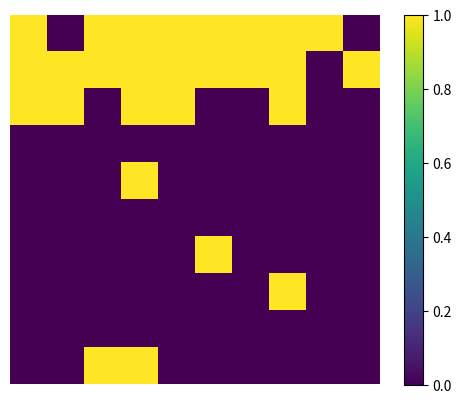
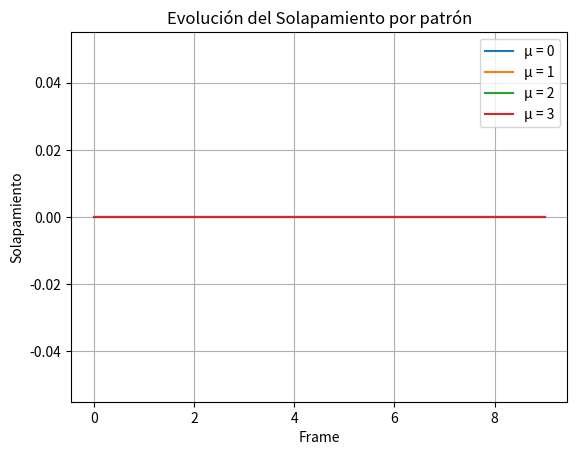

The matplotlib source for these figures, in order:
#%%

import numpy as np
import matplotlib.pyplot as plt
from matplotlib.animation import FuncAnimation
import matplotlib.colors as mcolors

#Datos necesarios 
T = 0.1
beta = 1/T 

#Defino el número de neuronas
N = 100

#Conjunto de P memorias
P = 4
xi = np.zeros((P, N), dtype = int)
tamaño = N // P

for mu in range(P):
    inicio = mu * tamaño
    fin = (mu + 1) * tamaño
    xi[mu, inicio:fin] = 1

a = np.sum(xi) / (N * P) #ACTIVACIÓN MEDIA DE LOS PATRONES

#Calculo la matriz de pesos sinapticos
w = np.zeros((N, N))

sumatorio1 = 0
for mu1 in range(P):
    for i in range(N):
        for j in range(N):
            w[i, j] += (xi[mu1, i]-a)*(xi[mu1, j]-a)

w = np.copy(w)/(a*(1-a)*N) #MATRIZ DE PESOS SINÁPTICOS

#Calculamos el vector de umbrales
theta = np.zeros(N) 

theta = np.sum(w, axis = 1)

theta = 0.5*np.copy(theta) #Vector de umbrales

#Condicion de primer patron deformado

s = np.copy(xi[0]) #Copiamos la fila cero con tamaño N
#Creamos un array con el tamaño de s con numeros aleatorios entre 0 y 1 y esta es nuestra probabilidad
deformado = np.random.rand(N) < 0.1 #Condicion para que la probabilidad sea menor que 0.1
s[deformado] = 1 - s[deformado] #Donde se cumpla cambio los cero por los 1 o viceversa

#Creo la figura de la animación 
fig, ax = plt.subplots()
img = ax.imshow(s.reshape(10, 10)) #Creamos la imagen
ax.axis('off') #Para no mostrar los valores en los ejes x e y 
cbar = fig.colorbar(img, ax=ax, orientation= 'vertical') #Muestro la barra de colores que crea la figura de forma vertical

solapamiento = np.zeros((10, P))

def animation(frame):
    for _ in range(10): #10 actualizaciones por frame
        #Elegimos una neurona j al azar
        j = np.random.randint(0, N)
        #Calculamos el campo local
        h_j = np.sum(w[j, :]*s)
        #Calculamos la probabilidad de que la neurona se dispare
        P_j = 0.5*(1+np.tanh(beta*(h_j-theta[j])))
        u = np.random.rand()
        s[j] = 1 if u < P_j else 0

    for mu in range (P): 
        solapamiento[frame, mu] = np.sum((xi[mu] - a) * (s - a)) / (a * (1 - a) * N)
    
    print(f"Paso {frame*10}, Solapamiento: {solapamiento[frame]}")
    img.set_data(s.reshape(10, 10))
    ax.set_title(f"Paso {frame*10}")
    return [img]

anim = FuncAnimation(fig, animation, frames=10, interval=300, repeat = False) 
plt.show()

for mu in range(P):
    plt.plot(solapamiento[:, mu], label=f'μ = {mu}')
plt.xlabel("Frame")
plt.ylabel("Solapamiento")
plt.title("Evolución del Solapamiento por patrón")
plt.legend()
plt.grid()
plt.show()

# %%
